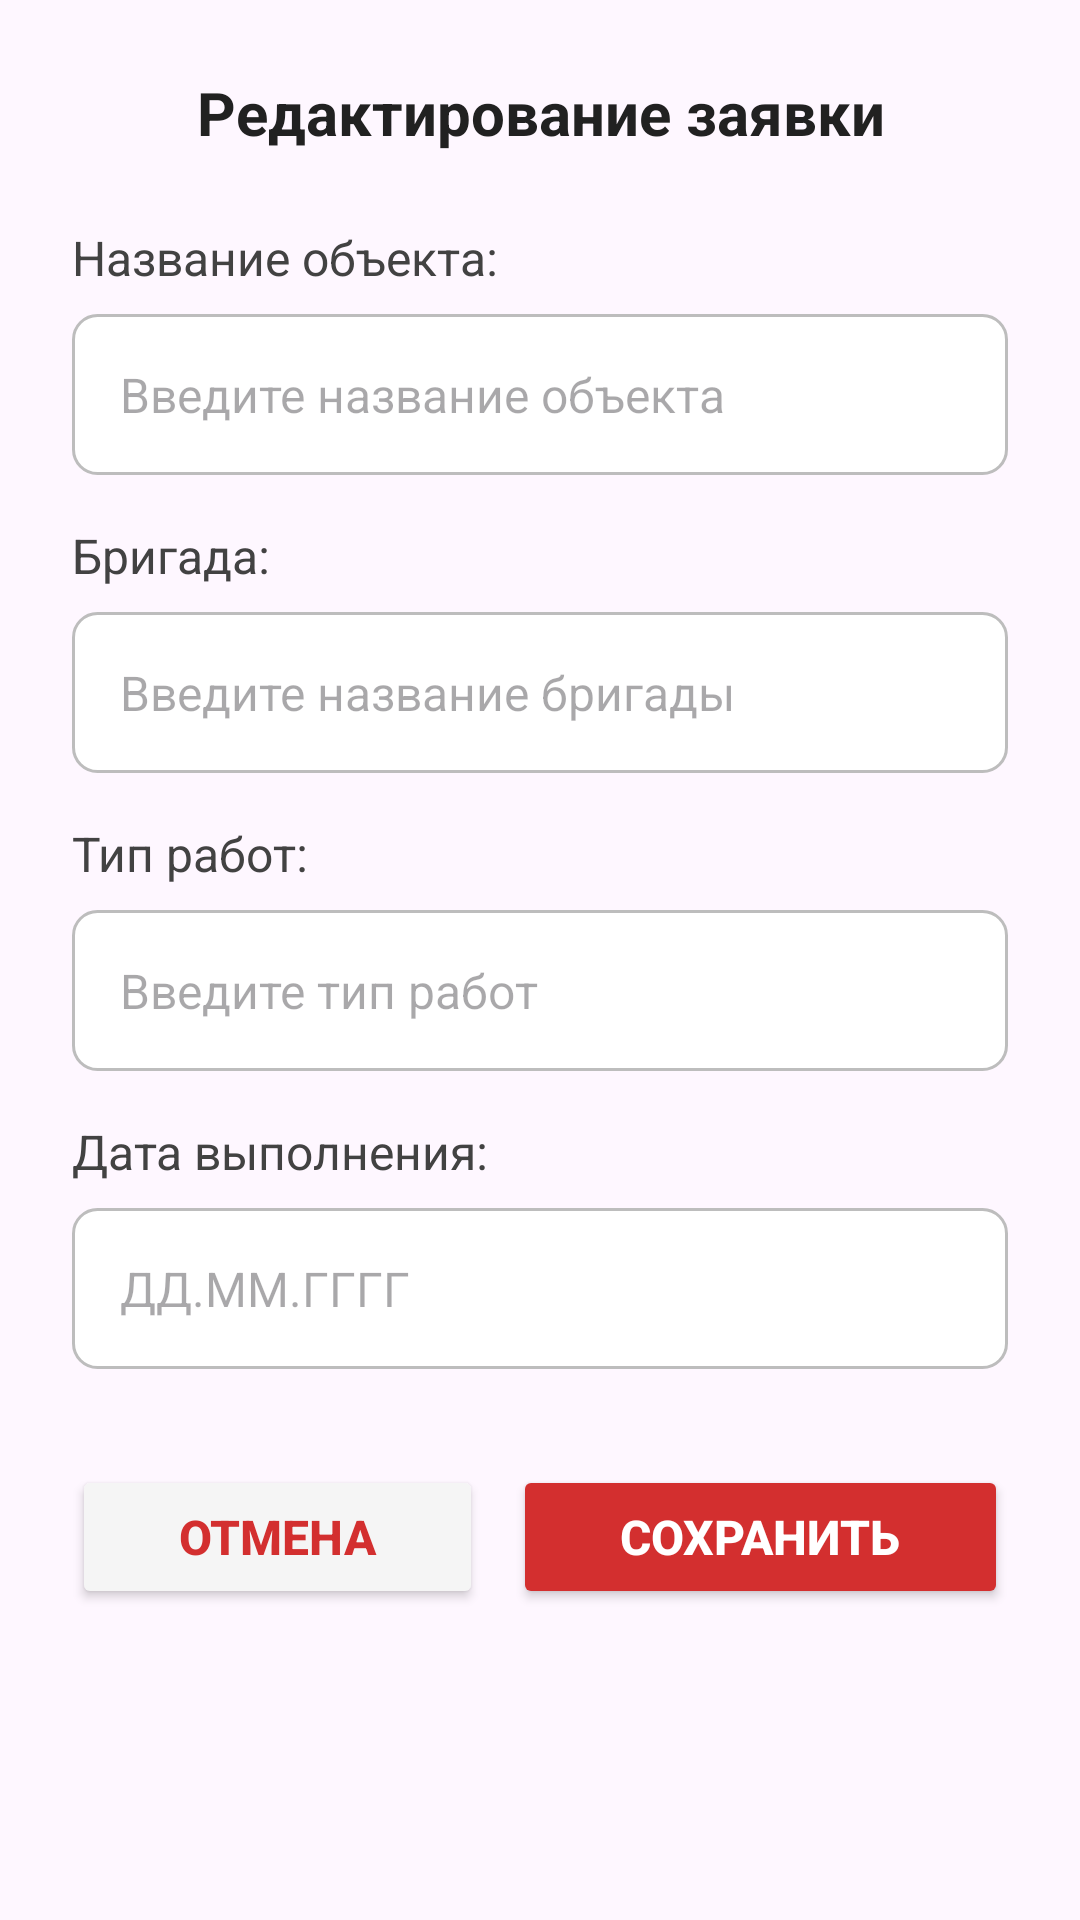

Android layout source for this screen:
<!-- AndroidManifest.xml: application theme Theme.RZDProject -->
<!-- res/layout/activity_edit_request_dialog.xml -->
<?xml version="1.0" encoding="utf-8"?>
<ScrollView xmlns:android="http://schemas.android.com/apk/res/android"
    xmlns:app="http://schemas.android.com/apk/res-auto"
    android:layout_width="match_parent"
    android:layout_height="wrap_content"
    android:padding="4dp">

    <LinearLayout
        android:layout_width="match_parent"
        android:layout_height="wrap_content"
        android:orientation="vertical"
        android:padding="20dp">

        
        <TextView
            android:layout_width="match_parent"
            android:layout_height="wrap_content"
            android:text="@string/name_edit_request"
            android:textColor="#212121"
            android:textSize="20sp"
            android:textStyle="bold"
            android:gravity="center"
            android:layout_marginBottom="24dp"/>

        
        <TextView
            android:layout_width="match_parent"
            android:layout_height="wrap_content"
            android:text="@string/name_object_edit"
            android:textColor="#424242"
            android:textSize="16sp"
            android:layout_marginBottom="8dp"/>

        <EditText
            android:id="@+id/et_object_name"
            android:layout_width="match_parent"
            android:layout_height="wrap_content"
            android:hint="Введите название объекта"
            android:textColor="#212121"
            android:textSize="16sp"
            android:background="@drawable/edittext_background"
            android:padding="16dp"
            android:layout_marginBottom="16dp"/>

        
        <TextView
            android:layout_width="match_parent"
            android:layout_height="wrap_content"
            android:text="@string/text_delete_team"
            android:textColor="#424242"
            android:textSize="16sp"
            android:layout_marginBottom="8dp"/>

        <EditText
            android:id="@+id/et_team"
            android:layout_width="match_parent"
            android:layout_height="wrap_content"
            android:hint="Введите название бригады"
            android:textColor="#212121"
            android:textSize="16sp"
            android:background="@drawable/edittext_background"
            android:padding="16dp"
            android:layout_marginBottom="16dp"/>

        
        <TextView
            android:layout_width="match_parent"
            android:layout_height="wrap_content"
            android:text="@string/text_delete_type_object"
            android:textColor="#424242"
            android:textSize="16sp"
            android:layout_marginBottom="8dp"/>

        <EditText
            android:id="@+id/et_work_type"
            android:layout_width="match_parent"
            android:layout_height="wrap_content"
            android:hint="Введите тип работ"
            android:textColor="#212121"
            android:textSize="16sp"
            android:background="@drawable/edittext_background"
            android:padding="16dp"
            android:layout_marginBottom="16dp"/>

        
        <TextView
            android:layout_width="match_parent"
            android:layout_height="wrap_content"
            android:text="@string/text_date_edit"
            android:textColor="#424242"
            android:textSize="16sp"
            android:layout_marginBottom="8dp"/>

        <EditText
            android:id="@+id/et_date"
            android:layout_width="match_parent"
            android:layout_height="wrap_content"
            android:hint="ДД.ММ.ГГГГ"
            android:textColor="#212121"
            android:textSize="16sp"
            android:background="@drawable/edittext_background"
            android:padding="16dp"
            android:layout_marginBottom="24dp"/>

        
        <LinearLayout
            android:layout_width="match_parent"
            android:layout_height="wrap_content"
            android:orientation="horizontal"
            android:layout_marginTop="8dp">

            <Button
                android:id="@+id/btn_cancel"
                android:layout_width="wrap_content"
                android:layout_height="wrap_content"
                android:layout_weight="50"
                android:backgroundTint="@color/theme_toggle_background"
                android:text="Отмена"
                android:textColor="@color/rzd_primary_red"
                android:textSize="16sp"
                android:textStyle="bold" />


            <Button
                android:id="@+id/btn_save"
                android:layout_width="wrap_content"
                android:layout_height="wrap_content"
                android:layout_marginLeft="10dp"
                android:layout_weight="50"
                android:backgroundTint="@color/rzd_primary_red"
                android:text="Сохранить"
                android:textColor="#FFFFFFFF"
                android:textSize="16sp"
                android:textStyle="bold" />
        </LinearLayout>
    </LinearLayout>
</ScrollView>
<!-- resources referenced by this layout -->
<resources>
  <color name="rzd_primary_red">#D32F2F</color>
  <color name="theme_toggle_background">#F5F5F5</color>
  <!-- drawable edittext_background (drawable) -->
  <?xml version="1.0" encoding="utf-8"?>
  <shape xmlns:android="http://schemas.android.com/apk/res/android">
      <solid android:color="#FFFFFF" />
      <stroke
          android:width="1dp"
          android:color="#BDBDBD" />
      <corners android:radius="8dp" />
      <padding
          android:left="8dp"
          android:top="8dp"
          android:right="8dp"
          android:bottom="8dp" />
  </shape>
  <string name="name_edit_request">Редактирование заявки</string>
  <string name="name_object_edit">Название объекта:</string>
  <string name="text_date_edit">Дата выполнения:</string>
  <string name="text_delete_team">Бригада:</string>
  <string name="text_delete_type_object">Тип работ:</string>
  <style name="Theme.RZDProject" parent="Base.Theme.RZDProject" />
  <style name="Base.Theme.RZDProject" parent="Theme.Material3.DayNight.NoActionBar">
          
          
      </style>
</resources>
